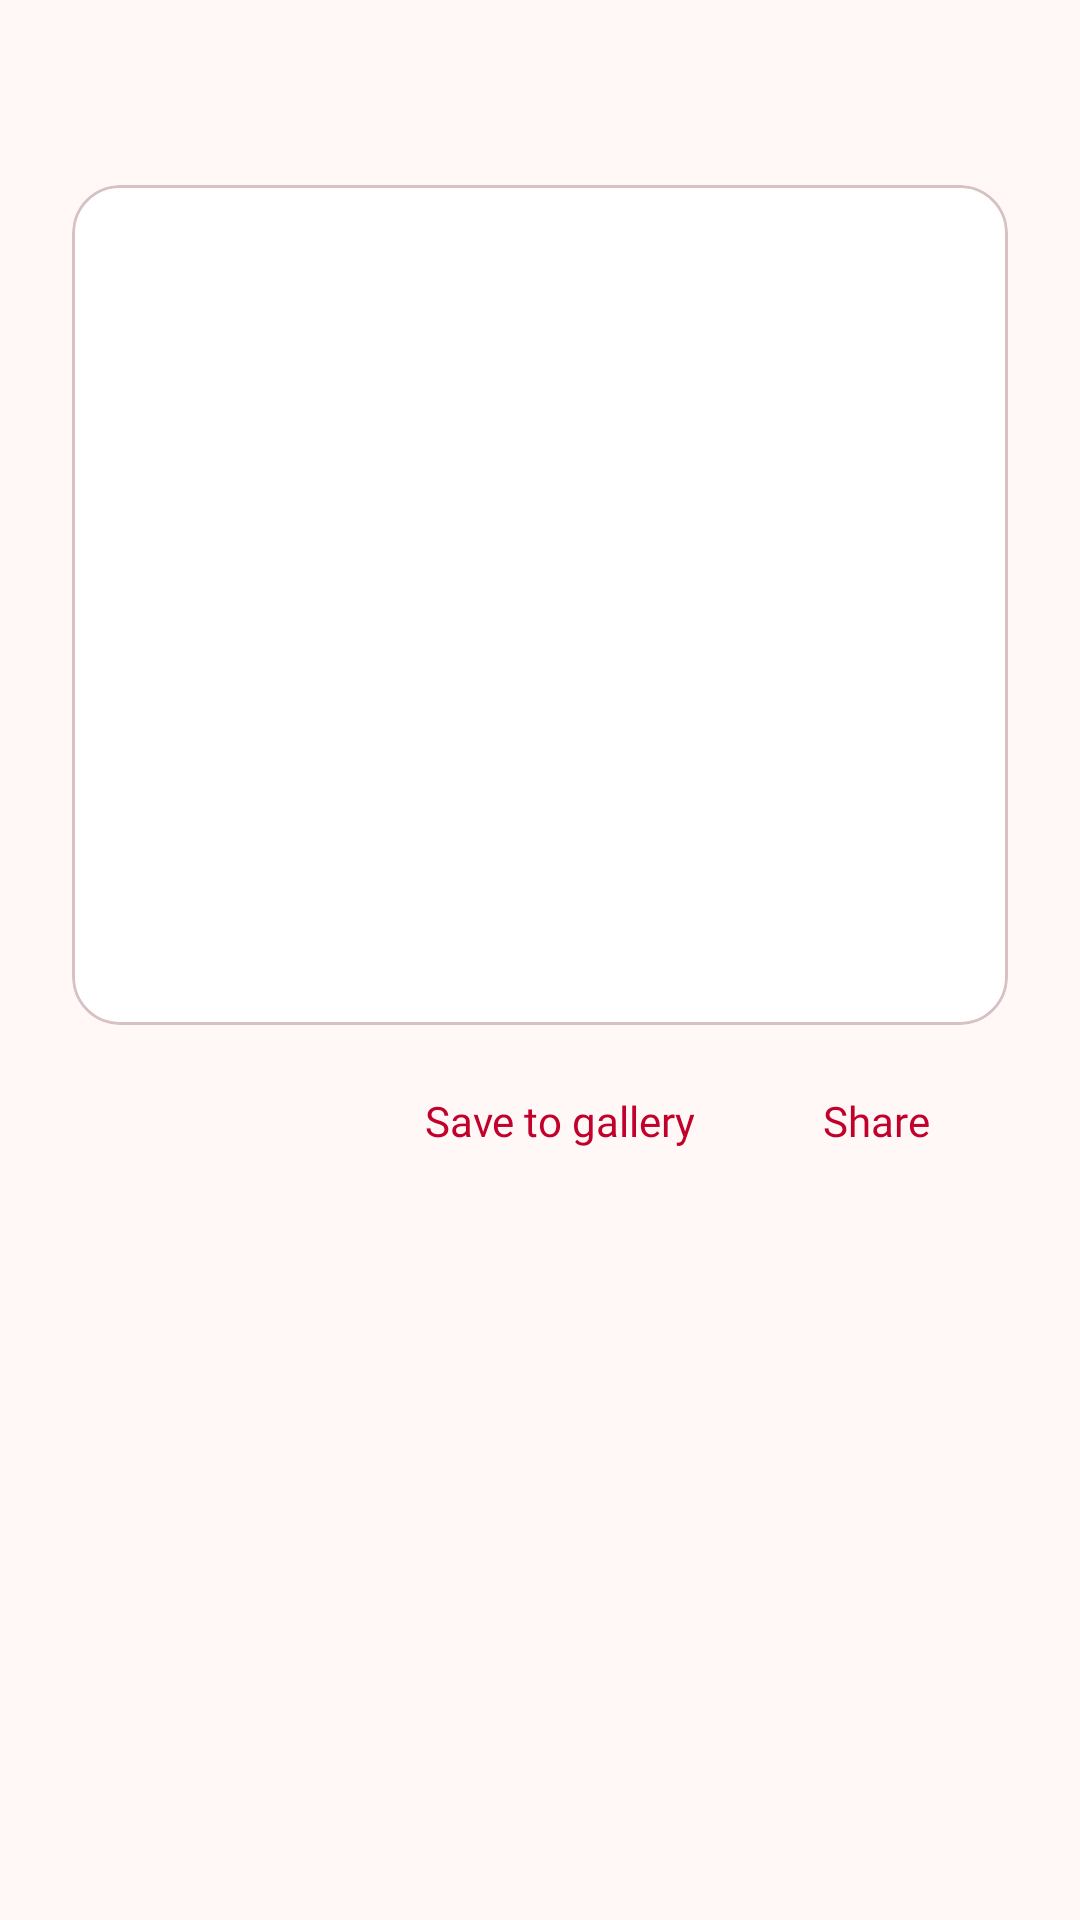

The Android layout XML behind this screen, and the referenced resources:
<!-- AndroidManifest.xml: application theme AppTheme -->
<!-- res/layout/dialog_qr.xml -->
<?xml version="1.0" encoding="utf-8"?>
<LinearLayout xmlns:android="http://schemas.android.com/apk/res/android"
    xmlns:app="http://schemas.android.com/apk/res-auto"
    android:layout_width="match_parent"
    android:layout_height="wrap_content"
    android:orientation="vertical"
    android:padding="@dimen/sp_xxl">

    <TextView
        android:id="@+id/tvQrName"
        style="@style/Gozar.Row.Title"
        android:ellipsize="end"
        android:maxLines="1" />

    <com.google.android.material.card.MaterialCardView
        android:layout_width="match_parent"
        android:layout_height="wrap_content"
        android:layout_marginTop="@dimen/sp_l"
        app:cardBackgroundColor="@android:color/white"
        app:cardCornerRadius="@dimen/sp_l"
        app:cardElevation="0dp"
        app:contentPadding="@dimen/sp_l">

        <ImageView
            android:id="@+id/ivQr"
            android:layout_width="match_parent"
            android:layout_height="248dp"
            android:contentDescription="@string/menu_qr"
            android:scaleType="fitCenter" />
    </com.google.android.material.card.MaterialCardView>

    <LinearLayout
        android:layout_width="match_parent"
        android:layout_height="wrap_content"
        android:layout_marginTop="@dimen/sp_s"
        android:gravity="end"
        android:orientation="horizontal">

        <com.google.android.material.button.MaterialButton
            android:id="@+id/btnQrSave"
            style="@style/Widget.Gozar.Button.Text"
            android:layout_width="wrap_content"
            android:layout_height="wrap_content"
            android:text="@string/qr_save" />

        <com.google.android.material.button.MaterialButton
            android:id="@+id/btnQrShare"
            style="@style/Widget.Gozar.Button.Text"
            android:layout_width="wrap_content"
            android:layout_height="wrap_content"
            android:layout_marginStart="@dimen/sp_xs"
            android:text="@string/menu_share" />
    </LinearLayout>
</LinearLayout>
<!-- resources referenced by this layout -->
<resources>
  <dimen name="sp_l">16dp</dimen>
  <dimen name="sp_s">8dp</dimen>
  <dimen name="sp_xs">4dp</dimen>
  <dimen name="sp_xxl">24dp</dimen>
  <string name="menu_qr">QR code</string>
  <string name="menu_share">Share</string>
  <string name="qr_save">Save to gallery</string>
  <color name="m3_primary">#C1002B</color>
  <color name="m3_on_primary">#FFFFFF</color>
  <color name="m3_primary_container">#FFDADF</color>
  <color name="m3_on_primary_container">#3F0013</color>
  <color name="m3_inverse_primary">#FFB2BE</color>
  <color name="m3_secondary">#8A4A50</color>
  <color name="m3_on_secondary">#FFFFFF</color>
  <color name="m3_secondary_container">#FFDADF</color>
  <color name="m3_on_secondary_container">#3A0713</color>
  <color name="m3_tertiary">#8A5000</color>
  <color name="m3_on_tertiary">#FFFFFF</color>
  <color name="m3_tertiary_container">#FFDDB8</color>
  <color name="m3_on_tertiary_container">#2C1600</color>
  <color name="m3_error">#B3261E</color>
  <color name="m3_on_error">#FFFFFF</color>
  <color name="m3_error_container">#FF574B</color>
  <color name="m3_on_error_container">#3A0906</color>
  <color name="m3_surface">#FFF8F6</color>
  <color name="m3_on_surface">#211A1B</color>
  <color name="m3_surface_variant">#F4DDDF</color>
  <color name="m3_on_surface_variant">#524345</color>
  <color name="m3_surface_container_lowest">#FFFFFF</color>
  <color name="m3_surface_container_low">#FFF0F1</color>
  <color name="m3_surface_container">#FBEAEB</color>
  <color name="m3_surface_container_high">#F5E3E4</color>
  <color name="m3_surface_container_highest">#EFDDDE</color>
  <color name="m3_surface_bright">#FFF8F6</color>
  <color name="m3_surface_dim">#E8D6D7</color>
  <color name="m3_inverse_surface">#392E2F</color>
  <color name="m3_inverse_on_surface">#FFEDEE</color>
  <color name="m3_outline">#857375</color>
  <color name="m3_outline_variant">#D7C1C3</color>
  <color name="m3_ripple">#1FC1002B</color>
  <style name="ShapeAppearance.Gozar.ExtraSmall" parent="">
          <item name="cornerFamily">rounded</item>
          <item name="cornerSize">8dp</item>
      </style>
  <style name="ShapeAppearance.Gozar.Small" parent="">
          <item name="cornerFamily">rounded</item>
          <item name="cornerSize">12dp</item>
      </style>
  <style name="ShapeAppearance.Gozar.Medium" parent="">
          <item name="cornerFamily">rounded</item>
          <item name="cornerSize">16dp</item>
      </style>
  <style name="ShapeAppearance.Gozar.Large" parent="">
          <item name="cornerFamily">rounded</item>
          <item name="cornerSize">24dp</item>
      </style>
  <style name="ShapeAppearance.Gozar.ExtraLarge" parent="">
          <item name="cornerFamily">rounded</item>
          <item name="cornerSize">32dp</item>
      </style>
  <style name="ThemeOverlay.Gozar.BottomSheet" parent="ThemeOverlay.Material3.BottomSheetDialog">
          <item name="bottomSheetStyle">@style/Widget.Gozar.BottomSheet</item>
      </style>
  <style name="Widget.Gozar.BottomSheet" parent="Widget.Material3.BottomSheet.Modal">
          <item name="shapeAppearanceOverlay">@style/ShapeAppearanceOverlay.Gozar.Sheet</item>
          <item name="backgroundTint">?attr/colorSurfaceContainerLow</item>
      </style>
  <style name="Gozar.Dialog.Title" parent="MaterialAlertDialog.Material3.Title.Text">
          <item name="android:textAppearance">@style/TextAppearance.Gozar.HeadlineSmall</item>
          <item name="android:textColor">?attr/colorOnSurface</item>
      </style>
  <style name="Gozar.Dialog.Body" parent="MaterialAlertDialog.Material3.Body.Text">
          <item name="android:textAppearance">@style/TextAppearance.Gozar.BodyMedium</item>
          <item name="android:textColor">?attr/colorOnSurfaceVariant</item>
      </style>
  <style name="Gozar.Dialog.Button" parent="Widget.Material3.Button.TextButton.Dialog">
          <item name="android:textAppearance">@style/TextAppearance.Gozar.TitleSmall</item>
          <item name="android:textColor">?attr/colorPrimary</item>
      </style>
</resources>
